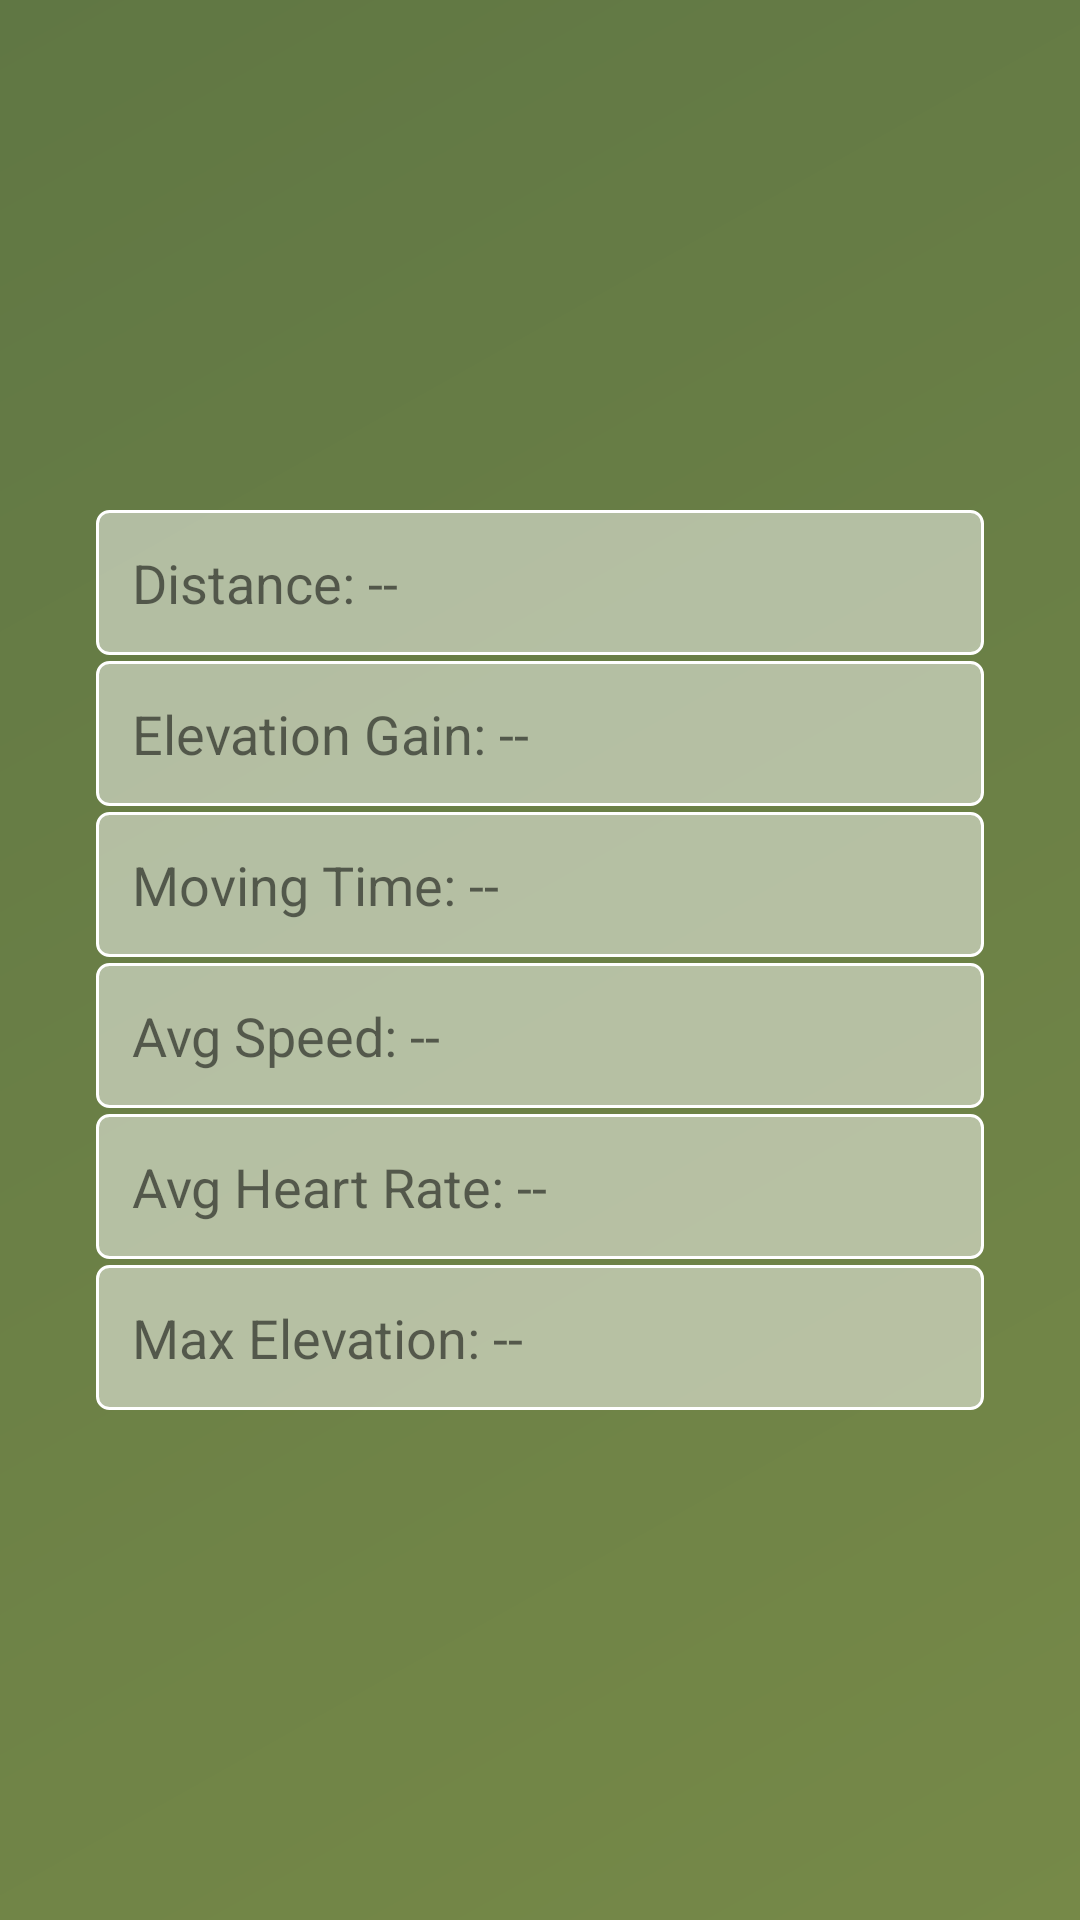

Reconstruct the res/layout file that produces this screen, plus the resources it refers to.
<!-- AndroidManifest.xml: activity theme Theme.CycleSync -->
<!-- res/layout/activity_ride_stats.xml -->
<FrameLayout xmlns:android="http://schemas.android.com/apk/res/android"
    xmlns:tools="http://schemas.android.com/tools"
    android:id="@+id/ridemain"
    android:layout_width="match_parent"
    android:layout_height="match_parent"
    tools:context=".RideStatsActivity">

    
    <ImageView
        android:id="@+id/bgImage"
        android:layout_width="match_parent"
        android:layout_height="match_parent"
        android:contentDescription="Background"
        android:scaleType="centerCrop"
        android:src="@drawable/bg_gradient" />

    
    <LinearLayout
        android:id="@+id/statsContainer"
        android:layout_width="match_parent"
        android:layout_height="wrap_content"
        android:layout_gravity="center"
        android:orientation="vertical"
        android:layout_margin="32dp"
        android:background="@android:color/transparent">

        <TextView
            android:id="@+id/textDistance"
            android:layout_width="match_parent"
            android:layout_height="wrap_content"
            android:padding="12dp"
            android:background="@drawable/cell_border"
            android:text="Distance: --"
            android:textSize="18sp" />

        <TextView
            android:id="@+id/textElevation"
            android:layout_width="match_parent"
            android:layout_height="wrap_content"
            android:layout_marginTop="2dp"
            android:padding="12dp"
            android:background="@drawable/cell_border"
            android:text="Elevation Gain: --"
            android:textSize="18sp" />

        <TextView
            android:id="@+id/textMovingTime"
            android:layout_width="match_parent"
            android:layout_height="wrap_content"
            android:layout_marginTop="2dp"
            android:padding="12dp"
            android:background="@drawable/cell_border"
            android:text="Moving Time: --"
            android:textSize="18sp" />

        <TextView
            android:id="@+id/textAvgSpeed"
            android:layout_width="match_parent"
            android:layout_height="wrap_content"
            android:layout_marginTop="2dp"
            android:padding="12dp"
            android:background="@drawable/cell_border"
            android:text="Avg Speed: --"
            android:textSize="18sp" />

        <TextView
            android:id="@+id/textAvgHeartRate"
            android:layout_width="match_parent"
            android:layout_height="wrap_content"
            android:layout_marginTop="2dp"
            android:padding="12dp"
            android:background="@drawable/cell_border"
            android:text="Avg Heart Rate: --"
            android:textSize="18sp" />

        <TextView
            android:id="@+id/textMaxElevation"
            android:layout_width="match_parent"
            android:layout_height="wrap_content"
            android:layout_marginTop="2dp"
            android:padding="12dp"
            android:background="@drawable/cell_border"
            android:text="Max Elevation: --"
            android:textSize="18sp" />

    </LinearLayout>
</FrameLayout>
<!-- resources referenced by this layout -->
<resources>
  <!-- drawable bg_gradient (drawable) -->
  <?xml version="1.0" encoding="utf-8"?>
  <shape xmlns:android="http://schemas.android.com/apk/res/android"
      android:shape="rectangle">
  
      <gradient
          android:angle="135"
          android:startColor="#768948"
          android:endColor="#607744"
          android:type="linear" />
  </shape>
  <!-- drawable cell_border (drawable) -->
  <?xml version="1.0" encoding="utf-8"?>
  <shape xmlns:android="http://schemas.android.com/apk/res/android"
      android:shape="rectangle">
      <solid android:color="#80FFFFFF"/>   
      <stroke android:width="1dp" android:color="#FFFFFFFF"/>
      <corners android:radius="4dp"/>
  </shape>
  <style name="Theme.CycleSync" parent="Theme.AppCompat.DayNight.NoActionBar">
          
          <item name="colorPrimary">@color/green_700</item>
          <item name="colorOnPrimary">@color/white</item>
  
          
          <item name="colorSecondary">@color/green_200</item>
          <item name="colorOnSecondary">@color/black</item>
  
          
          <item name="android:colorBackground">@color/white</item>
  
          
      </style>
  <color name="green_700">#388E3C</color>
  <color name="white">#FFFFFFFF</color>
  <color name="green_200">#A5D6A7</color>
  <color name="black">#FF000000</color>
</resources>
